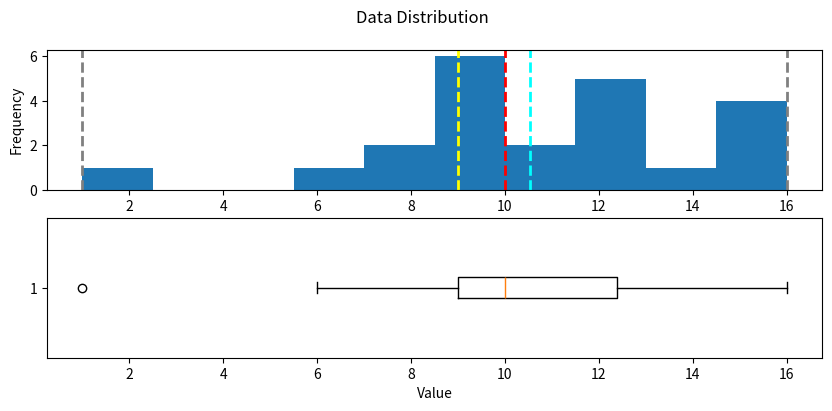

This chart was generated by the following Python code:
# Because of the complexity of "real world" data, raw data has to be inspected
# for issues before being used.

import pandas as pd 
import numpy as np 

from matplotlib import pyplot as plt

data = [50,50,47,97,49,3,53,42,26,74,82,62,37,15,70,27,36,35,48,52,63,64]
grades = np.array(data)

study_hours = [10.0,11.5,9.0,16.0,9.25,1.0,11.5,9.0,8.5,14.5,15.5,
               13.75,9.0,8.0,15.5,8.0,9.0,6.0,10.0,12.0,12.5,12.0]

student_data = np.array([study_hours, grades])


df_students = pd.DataFrame({'Name': ['Dan', 'Joann', 'Pedro', 'Rosie', 'Ethan', 'Vicky', 'Frederic', 'Jimmie', 
                                     'Rhonda', 'Giovanni', 'Francesca', 'Rajab', 'Naiyana', 'Kian', 'Jenny',
                                     'Jakeem','Helena','Ismat','Anila','Skye','Daniel','Aisha'],
                            'StudyHours':student_data[0],
                            'Grade':student_data[1]})

# Remove any rows with missing data
df_students = df_students.dropna(axis=0, how='any')

# Calculate who passed, assuming '60' is the grade needed to pass
passes  = pd.Series(df_students['Grade'] >= 60)

# Save who passed to the Pandas dataframe
df_students = pd.concat([df_students, passes.rename("Pass")], axis=1)

#-----------------------------------------------------------------------------
# Graficando un box plot y un histograma 

# Create a function that we can re-use
def show_distribution(var_data):
    from matplotlib import pyplot as plt

    # Get statistics
    min_val = var_data.min()
    max_val = var_data.max()
    mean_val = var_data.mean()
    med_val = var_data.median()
    mod_val = var_data.mode()[0]

    print('Minimum:{:.2f}\nMean:{:.2f}\nMedian:{:.2f}\nMode:{:.2f}\nMaximum:{:.2f}\n'.format(min_val,
                                                                                            mean_val,
                                                                                            med_val,
                                                                                            mod_val,
                                                                                            max_val))

    # Create a figure for 2 subplots (2 rows, 1 column)
    fig, ax = plt.subplots(2, 1, figsize = (10,4))

    # Plot the histogram   
    ax[0].hist(var_data)
    ax[0].set_ylabel('Frequency')

    # Add lines for the mean, median, and mode
    ax[0].axvline(x=min_val, color = 'gray', linestyle='dashed', linewidth = 2)
    ax[0].axvline(x=mean_val, color = 'cyan', linestyle='dashed', linewidth = 2)
    ax[0].axvline(x=med_val, color = 'red', linestyle='dashed', linewidth = 2)
    ax[0].axvline(x=mod_val, color = 'yellow', linestyle='dashed', linewidth = 2)
    ax[0].axvline(x=max_val, color = 'gray', linestyle='dashed', linewidth = 2)

    # Plot the boxplot   
    ax[1].boxplot(var_data, vert=False)
    ax[1].set_xlabel('Value')

    # Add a title to the Figure
    fig.suptitle('Data Distribution')

    # Show the figure
    fig.show()
    plt.show()

# Get the variable to examine
col = df_students['StudyHours']
# Call the function
show_distribution(col)